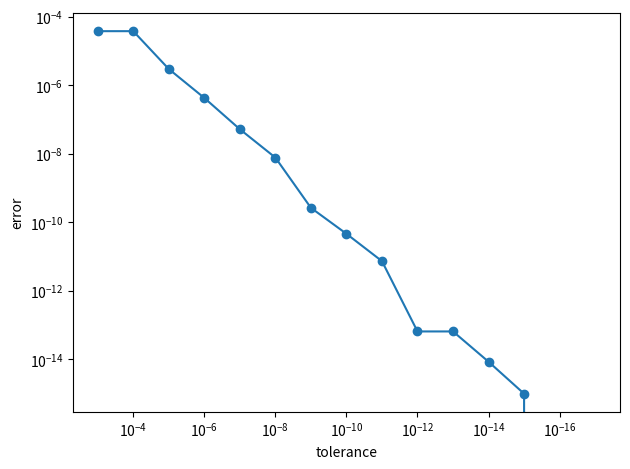

Python code for this plot:
from math import *
import matplotlib.pyplot as plt

def bisection(f, a, b, zero_tol=1e-8, max_iters=100):
    """
    Find a root of f(x) in the interval [a,b] using Newton's method.
    Requires [a,b] contains exactly one root that passes through the x-intersection
    """

    fa = f(a)
    fb = f(b)

    # solve for the root
    for n in range(0, max_iters):
        mid = (a+b)/2
        fmid = f(mid)

        if abs(fmid) < zero_tol:
            return mid

        if fmid*fa < 0:
            b = mid
            fb = f(b)
        elif fmid*fb < 0:
            a = mid
            fa = f(a)
    
    return mid

# --------------------------
# Test to find Dottie number
# --------------------------

f = lambda x: (cos(x) - x)

# guess interval that the root lies in
a = 0.2
b = 1

# list to check tolerance
tol_list = []
err_list = []
for i in range(3,18):
    tol = 10**(-i)
    zero = bisection(f, a, b, tol)
    error = abs(f(zero))

    tol_list.append(tol)
    err_list.append(error)

plt.figure()
plt.loglog(tol_list, err_list, "-o")
plt.gca().invert_xaxis()

plt.xlabel("tolerance")
plt.ylabel("error")
plt.tight_layout()
plt.show()